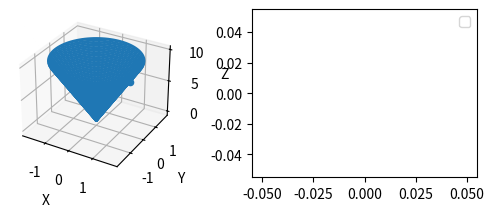

Write the Python code that produced this figure.
"""
Conical ULX model.


We use the following convention
psi : polar angle
theta : azimuthial angle
https://en.wikipedia.org/wiki/Spherical_coordinate_system

"""

import matplotlib.pyplot as plt
import numpy as np


def spherical_to_cartesian(r, psi, theta):
    """
    Convert a set of spherical coordinates to cartesian.

    Parameters
    ----------
    r : float
        Radial Distance.
    psi : float
        Azimuthial angle.
    theta : float
        Polar angle.

    """
    x = r * np.sin(psi) * np.cos(theta)
    y = r * np.sin(psi) * np.sin(theta)
    z = r * np.cos(psi)
    return x, y, z

def cartesian_to_spherical(x,y,z):
    """
    Convert a set of cartesian coordinates to Spherical.

    Parameters
    ----------
    x, y, z : float
        Coordinates.
    """
    r = np.sqrt(x**2 + y**2 + z**2)
    psi = np.arccos(z/r)
    theta = np.arctan(y/x)
    return r, psi, theta

def distance_between(v1, v2, spherical=False):
    """
    Calculates the straight line distance between two vectors, v1 and v2.

    cartesian:
        v1 = (x1, y1, z1)
        v2 = (x2, y2, z2)    
    spherical:
        v1 = (r1, psi1, theta1)
        v2 = (r2, psi2, theta2)
        
    |v1 - v2| = sqrt[(x1-x2)^2 + (y1-y2)^2 + (z1-z2)^2]

    Parameters
    ----------
    v1, v2 : 1d arrays
        Vector values.

    spherical : bool
        Use input coordinates in spherical coords.
    """
    if spherical:
        x1, y1, z1 = spherical_to_cartesian(*v1)
        x2, y2, z2 = spherical_to_cartesian(*v2)
    else:
        x1, y1, z1 = v1
        x2, y2, z2 = v2

    dist = np.sqrt((x1-x2)^2 + (y1-y2)^2 + (z1-z2)^2)
    return dist


    
class shape:
    def __init__(self):
        self.coords = None


fig = plt.figure()
ax_3d = fig.add_subplot(221, projection='3d')
ax_top = fig.add_subplot(222)

opening_angle = 10

psi = opening_angle * np.pi/180 # Opening angle in rads
number_of_anuli = 30   # Number of Annuli in Z
z_height = 10          # Total height of the cone in Z

sampling_level = 100

r = np.linspace(0, z_height, sampling_level)
theta_range = np.linspace(0, 2*np.pi, sampling_level) #0 to 2pi for circles

R, T = np.meshgrid(r, theta_range)


x = R * np.sin(psi) * np.cos(T)
y = R * np.sin(psi) * np.sin(T)
z = R * np.cos(psi)

v2 = [x, y, z]



ax_3d.plot_wireframe(x, y, z)


ax_top.plot() #The -1th array will correspnd to the top of our cone
    
    




# P is a point inside and on our cone
P = [8 * np.sin(psi) * np.cos(0),
     8 * np.sin(psi) * np.sin(0),
     8 * np.cos(psi)]



ax_3d.scatter(*P, label='P')

ax_3d.set_xlabel('X')
ax_3d.set_ylabel('Y')
ax_3d.set_zlabel('Z')

plt.legend()
plt.show()
